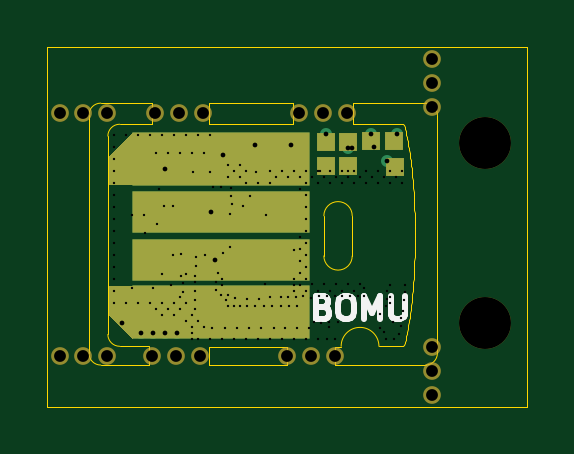
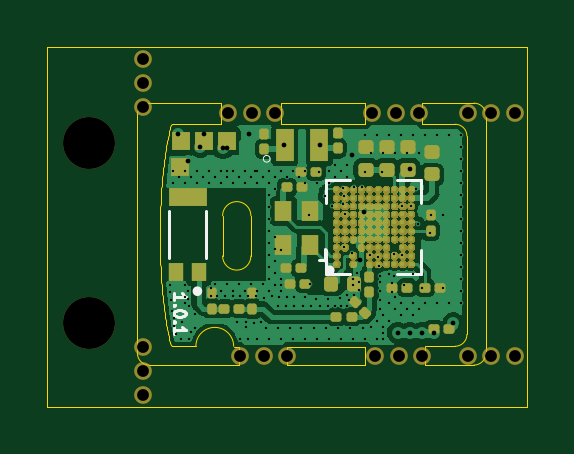
Circuit board: 17 layer files. Board 20.3 x 15.2 mm.
- bottom_copper: bomu-B_Cu.gbl (70832 bytes)
- bottom_mask: bomu-B_Mask.gbs (960817 bytes)
- paste: bomu-B_Paste.gbp (5202 bytes)
- bottom_silk: bomu-B_Silkscreen.gbo (2362 bytes)
- outline: bomu-Edge_Cuts.gm1 (6272 bytes)
- top_copper: bomu-F_Cu.gtl (3254 bytes)
- top_mask: bomu-F_Mask.gts (2308 bytes)
- paste: bomu-F_Paste.gtp (501 bytes)
- top_silk: bomu-F_Silkscreen.gto (1648 bytes)
- drill: bomu-NPTH.drl (323 bytes)
- drill: bomu-PTH.drl (119 bytes)
- drill: bomu-front-in2.drl (110 bytes)
- drill: bomu-front-in3.drl (64 bytes)
- drill: bomu-in1-back.drl (154 bytes)
- drill: bomu-in2-back.drl (97 bytes)
- drill: bomu-in3-back.drl (231 bytes)
- drill: bomu-in4-back.drl (2385 bytes)

=== bottom_copper: bomu-B_Cu.gbl (70832 bytes, source omitted) ===
=== bottom_mask: bomu-B_Mask.gbs (960817 bytes, source omitted) ===
=== paste: bomu-B_Paste.gbp ===
G04 #@! TF.GenerationSoftware,KiCad,Pcbnew,(6.0.0-0)*
G04 #@! TF.CreationDate,2022-02-18T09:46:44-08:00*
G04 #@! TF.ProjectId,bomu,626f6d75-2e6b-4696-9361-645f70636258,rev?*
G04 #@! TF.SameCoordinates,PX7b80accPY896b3f8*
G04 #@! TF.FileFunction,Paste,Bot*
G04 #@! TF.FilePolarity,Positive*
%FSLAX46Y46*%
G04 Gerber Fmt 4.6, Leading zero omitted, Abs format (unit mm)*
G04 Created by KiCad (PCBNEW (6.0.0-0)) date 2022-02-18 09:46:44*
%MOMM*%
%LPD*%
G01*
G04 APERTURE LIST*
G04 Aperture macros list*
%AMRoundRect*
0 Rectangle with rounded corners*
0 $1 Rounding radius*
0 $2 $3 $4 $5 $6 $7 $8 $9 X,Y pos of 4 corners*
0 Add a 4 corners polygon primitive as box body*
4,1,4,$2,$3,$4,$5,$6,$7,$8,$9,$2,$3,0*
0 Add four circle primitives for the rounded corners*
1,1,$1+$1,$2,$3*
1,1,$1+$1,$4,$5*
1,1,$1+$1,$6,$7*
1,1,$1+$1,$8,$9*
0 Add four rect primitives between the rounded corners*
20,1,$1+$1,$2,$3,$4,$5,0*
20,1,$1+$1,$4,$5,$6,$7,0*
20,1,$1+$1,$6,$7,$8,$9,0*
20,1,$1+$1,$8,$9,$2,$3,0*%
G04 Aperture macros list end*
%ADD10RoundRect,0.147500X0.172500X-0.147500X0.172500X0.147500X-0.172500X0.147500X-0.172500X-0.147500X0*%
%ADD11RoundRect,0.079500X0.079500X0.100500X-0.079500X0.100500X-0.079500X-0.100500X0.079500X-0.100500X0*%
%ADD12RoundRect,0.079500X0.100500X-0.079500X0.100500X0.079500X-0.100500X0.079500X-0.100500X-0.079500X0*%
%ADD13RoundRect,0.079500X-0.100500X0.079500X-0.100500X-0.079500X0.100500X-0.079500X0.100500X0.079500X0*%
%ADD14C,0.200000*%
%ADD15R,0.740000X0.840000*%
%ADD16R,0.750000X1.400000*%
%ADD17RoundRect,0.147500X-0.172500X0.147500X-0.172500X-0.147500X0.172500X-0.147500X0.172500X0.147500X0*%
%ADD18RoundRect,0.079500X-0.079500X-0.100500X0.079500X-0.100500X0.079500X0.100500X-0.079500X0.100500X0*%
%ADD19RoundRect,0.079500X0.014849X-0.127279X0.127279X-0.014849X-0.014849X0.127279X-0.127279X0.014849X0*%
%ADD20R,0.650000X0.800000*%
%ADD21R,1.600000X0.800000*%
%ADD22RoundRect,0.147500X-0.147500X-0.172500X0.147500X-0.172500X0.147500X0.172500X-0.147500X0.172500X0*%
G04 APERTURE END LIST*
D10*
X5067300Y10030600D03*
X5067300Y11000600D03*
D11*
X3680900Y5029200D03*
X4370900Y5029200D03*
X3299900Y3276600D03*
X3989900Y3276600D03*
X10187500Y9296400D03*
X9497500Y9296400D03*
D12*
X11137900Y10892011D03*
X11137900Y11582011D03*
D13*
X8039100Y11597200D03*
X8039100Y10907200D03*
D14*
X8090100Y6044999D03*
X8090100Y6394999D03*
X8090100Y6744999D03*
X8090100Y7094999D03*
X8090100Y7444999D03*
X8090100Y7794999D03*
X8090100Y8144999D03*
X8090100Y8494999D03*
X8090100Y8844999D03*
X8090100Y9194999D03*
X7740100Y6744999D03*
X7740100Y7094999D03*
X7740100Y7444999D03*
X7740100Y7794999D03*
X7740100Y8144999D03*
X7740100Y8494999D03*
X7740100Y8844999D03*
X7740100Y9194999D03*
X7390100Y6044999D03*
X7390100Y6394999D03*
X7390100Y7094999D03*
X7390100Y7444999D03*
X7390100Y7794999D03*
X7390100Y8144999D03*
X7390100Y8494999D03*
X7390100Y8844999D03*
X7390100Y9194999D03*
X7040100Y6744999D03*
X7040100Y7094999D03*
X7040100Y7444999D03*
X7040100Y7794999D03*
X7040100Y8144999D03*
X7040100Y8494999D03*
X7040100Y8844999D03*
X7040100Y9194999D03*
X6690100Y6044999D03*
X6690100Y6394999D03*
X6690100Y6744999D03*
X6690100Y7094999D03*
X6690100Y7444999D03*
X6690100Y7794999D03*
X6690100Y8144999D03*
X6690100Y8494999D03*
X6690100Y8844999D03*
X6690100Y9194999D03*
X6340100Y6044999D03*
X6340100Y6394999D03*
X6340100Y6744999D03*
X6340100Y7094999D03*
X6340100Y7444999D03*
X6340100Y7794999D03*
X6340100Y8144999D03*
X6340100Y8494999D03*
X6340100Y8844999D03*
X6340100Y9194999D03*
X5990100Y6044999D03*
X5990100Y6394999D03*
X5990100Y6744999D03*
X5990100Y7094999D03*
X5990100Y7444999D03*
X5990100Y7794999D03*
X5990100Y8144999D03*
X5990100Y8494999D03*
X5990100Y8844999D03*
X5990100Y9194999D03*
X5640100Y6044999D03*
X5640100Y6394999D03*
X5640100Y7094999D03*
X5640100Y7444999D03*
X5640100Y7794999D03*
X5640100Y8144999D03*
X5640100Y8494999D03*
X5640100Y8844999D03*
X5640100Y9194999D03*
X5290100Y6044999D03*
X5290100Y6394999D03*
X5290100Y6744999D03*
X5290100Y7094999D03*
X5290100Y7444999D03*
X5290100Y7794999D03*
X5290100Y8144999D03*
X5290100Y8494999D03*
X5290100Y8844999D03*
X5290100Y9194999D03*
X4940100Y6044999D03*
X4940100Y6394999D03*
X4940100Y6744999D03*
X4940100Y7094999D03*
X4940100Y7444999D03*
X4940100Y7794999D03*
X4940100Y8144999D03*
X4940100Y8494999D03*
X4940100Y8844999D03*
X4940100Y9194999D03*
D15*
X9201300Y6854200D03*
X9201300Y8284200D03*
X10331300Y8284200D03*
X10331300Y6854200D03*
D10*
X5956300Y10030600D03*
X5956300Y11000600D03*
D16*
X10267700Y11074400D03*
X8807700Y11074400D03*
D17*
X6845300Y11000600D03*
X6845300Y10030600D03*
D18*
X5767900Y5029200D03*
X5077900Y5029200D03*
D12*
X6690360Y4811200D03*
X6690360Y5501200D03*
D19*
X7330552Y4437492D03*
X6842648Y3949588D03*
D18*
X8913300Y9931400D03*
X9603300Y9931400D03*
D13*
X4102100Y7427400D03*
X4102100Y8117400D03*
D11*
X8109780Y3797249D03*
X7419780Y3797249D03*
X12164500Y4140200D03*
X12854500Y4140200D03*
D12*
X11645900Y4125400D03*
X11645900Y4815400D03*
X13373100Y4815400D03*
X13373100Y4125400D03*
D20*
X13914100Y5689800D03*
X14864100Y5689800D03*
D21*
X14389100Y8889800D03*
D10*
X4051300Y9827400D03*
X4051300Y10797400D03*
D22*
X7325500Y5181600D03*
X8295500Y5181600D03*
D18*
X9395900Y5207000D03*
X10085900Y5207000D03*
D11*
X10263700Y5867400D03*
X9573700Y5867400D03*
M02*

=== bottom_silk: bomu-B_Silkscreen.gbo ===
G04 #@! TF.GenerationSoftware,KiCad,Pcbnew,(6.0.0-0)*
G04 #@! TF.CreationDate,2022-02-18T09:46:45-08:00*
G04 #@! TF.ProjectId,bomu,626f6d75-2e6b-4696-9361-645f70636258,rev?*
G04 #@! TF.SameCoordinates,PX7b80accPY896b3f8*
G04 #@! TF.FileFunction,Legend,Bot*
G04 #@! TF.FilePolarity,Positive*
%FSLAX46Y46*%
G04 Gerber Fmt 4.6, Leading zero omitted, Abs format (unit mm)*
G04 Created by KiCad (PCBNEW (6.0.0-0)) date 2022-02-18 09:46:45*
%MOMM*%
%LPD*%
G01*
G04 APERTURE LIST*
%ADD10C,0.120000*%
%ADD11C,0.127000*%
%ADD12C,0.200000*%
%ADD13C,0.050000*%
G04 APERTURE END LIST*
D10*
X14970890Y4508429D02*
X14970890Y4794143D01*
X14970890Y4651286D02*
X14470890Y4651286D01*
X14542319Y4698905D01*
X14589938Y4746524D01*
X14613747Y4794143D01*
X14923271Y4294143D02*
X14947080Y4270334D01*
X14970890Y4294143D01*
X14947080Y4317953D01*
X14923271Y4294143D01*
X14970890Y4294143D01*
X14470890Y3960810D02*
X14470890Y3913191D01*
X14494700Y3865572D01*
X14518509Y3841762D01*
X14566128Y3817953D01*
X14661366Y3794143D01*
X14780414Y3794143D01*
X14875652Y3817953D01*
X14923271Y3841762D01*
X14947080Y3865572D01*
X14970890Y3913191D01*
X14970890Y3960810D01*
X14947080Y4008429D01*
X14923271Y4032239D01*
X14875652Y4056048D01*
X14780414Y4079858D01*
X14661366Y4079858D01*
X14566128Y4056048D01*
X14518509Y4032239D01*
X14494700Y4008429D01*
X14470890Y3960810D01*
X14923271Y3579858D02*
X14947080Y3556048D01*
X14970890Y3579858D01*
X14947080Y3603667D01*
X14923271Y3579858D01*
X14970890Y3579858D01*
X14970890Y3079858D02*
X14970890Y3365572D01*
X14970890Y3222715D02*
X14470890Y3222715D01*
X14542319Y3270334D01*
X14589938Y3317953D01*
X14613747Y3365572D01*
D11*
X8505100Y5629999D02*
X7510100Y5629999D01*
X8505100Y9609999D02*
X8505100Y8614999D01*
X7510100Y9609999D02*
X8505100Y9609999D01*
X4525100Y9609999D02*
X5520100Y9609999D01*
X4525100Y5629999D02*
X4525100Y6624999D01*
X5520100Y5629999D02*
X4525100Y5629999D01*
X8505100Y6624999D02*
X8505100Y5629999D01*
X4525100Y8614999D02*
X4525100Y9609999D01*
D12*
X8465100Y5769999D02*
G75*
G03*
X8465100Y5769999I-100000J0D01*
G01*
D10*
X8564880Y6215380D02*
X8813800Y6215380D01*
X8564880Y6215380D02*
X8564880Y6677660D01*
D13*
X11177719Y10490200D02*
G75*
G03*
X11177719Y10490200I-141419J0D01*
G01*
D11*
X13589100Y8289800D02*
X13589100Y6289800D01*
X15189100Y8289800D02*
X15189100Y6289800D01*
D12*
X14069100Y4884800D02*
G75*
G03*
X14069100Y4884800I-100000J0D01*
G01*
M02*

=== outline: bomu-Edge_Cuts.gm1 (6272 bytes, source omitted) ===
=== top_copper: bomu-F_Cu.gtl ===
G04 #@! TF.GenerationSoftware,KiCad,Pcbnew,(6.0.0-0)*
G04 #@! TF.CreationDate,2022-02-18T09:46:44-08:00*
G04 #@! TF.ProjectId,bomu,626f6d75-2e6b-4696-9361-645f70636258,rev?*
G04 #@! TF.SameCoordinates,PX7b80accPY896b3f8*
G04 #@! TF.FileFunction,Copper,L1,Top*
G04 #@! TF.FilePolarity,Positive*
%FSLAX46Y46*%
G04 Gerber Fmt 4.6, Leading zero omitted, Abs format (unit mm)*
G04 Created by KiCad (PCBNEW (6.0.0-0)) date 2022-02-18 09:46:44*
%MOMM*%
%LPD*%
G01*
G04 APERTURE LIST*
G04 Aperture macros list*
%AMFreePoly0*
4,1,5,3.750000,-1.125000,-3.750000,-1.125000,-3.750000,1.125000,3.750000,1.125000,3.750000,-1.125000,3.750000,-1.125000,$1*%
%AMFreePoly1*
4,1,5,3.750000,-0.875000,-3.750000,-0.875000,-3.750000,0.875000,3.750000,0.875000,3.750000,-0.875000,3.750000,-0.875000,$1*%
G04 Aperture macros list end*
G04 #@! TA.AperFunction,SMDPad,CuDef*
%ADD10FreePoly0,0.000000*%
G04 #@! TD*
G04 #@! TA.AperFunction,SMDPad,CuDef*
%ADD11FreePoly1,0.000000*%
G04 #@! TD*
G04 #@! TA.AperFunction,SMDPad,CuDef*
%ADD12R,0.800000X0.800000*%
G04 #@! TD*
G04 #@! TA.AperFunction,ViaPad*
%ADD13C,0.508000*%
G04 #@! TD*
G04 #@! TA.AperFunction,ViaPad*
%ADD14C,0.200000*%
G04 #@! TD*
G04 #@! TA.AperFunction,Conductor*
%ADD15C,0.254000*%
G04 #@! TD*
G04 #@! TA.AperFunction,Conductor*
%ADD16C,0.381000*%
G04 #@! TD*
G04 APERTURE END LIST*
G36*
X3603300Y4114000D02*
G01*
X2603300Y4114000D01*
X2603300Y5114000D01*
X3603300Y5114000D01*
X3603300Y4114000D01*
G37*
G36*
X3604260Y2865020D02*
G01*
X2603500Y3873400D01*
X2603300Y4114000D01*
X3603300Y4114000D01*
X3604260Y2865020D01*
G37*
G36*
X3603300Y10363900D02*
G01*
X2603300Y10363900D01*
X2603500Y10604500D01*
X3604260Y11612880D01*
X3603300Y10363900D01*
G37*
G36*
X3603300Y9363900D02*
G01*
X2603300Y9363900D01*
X2603300Y10363900D01*
X3603300Y10363900D01*
X3603300Y9363900D01*
G37*
D10*
X7353300Y10489000D03*
D11*
X7353300Y8239000D03*
X7353300Y6223000D03*
D10*
X7353300Y3989000D03*
D12*
X14668500Y11224200D03*
X12738100Y11217000D03*
X11772900Y11217000D03*
X13703300Y11242400D03*
X14693900Y10160000D03*
X11772900Y10185400D03*
X12738100Y10185400D03*
D13*
X14389100Y10414000D03*
X7429500Y10668000D03*
X14795500Y11531600D03*
X5499100Y3124200D03*
X4991100Y3124200D03*
X4483100Y3124200D03*
X3975100Y3124200D03*
X12738100Y10960100D03*
X13703300Y11531600D03*
X11772900Y11531600D03*
X7073900Y6197600D03*
X6921500Y8229600D03*
D14*
X11544300Y9982200D03*
X12738100Y9982200D03*
D15*
X14643100Y10160000D02*
X14389100Y10414000D01*
X7429500Y10565200D02*
X7353300Y10489000D01*
X7429500Y10668000D02*
X7429500Y10565200D01*
X14693900Y10160000D02*
X14643100Y10160000D01*
X14668500Y11404600D02*
X14795500Y11531600D01*
X14668500Y11224200D02*
X14668500Y11404600D01*
D16*
X7353300Y3989000D02*
X7353300Y3937000D01*
X6540500Y3124200D02*
X5499100Y3124200D01*
X7353300Y3937000D02*
X6540500Y3124200D01*
D15*
X12738100Y11217000D02*
X12738100Y10960100D01*
X13703300Y11242400D02*
X13703300Y11531600D01*
X11772900Y11217000D02*
X11772900Y11531600D01*
X7073900Y6197600D02*
X7327900Y6197600D01*
X7327900Y6197600D02*
X7353300Y6223000D01*
X7353300Y8239000D02*
X6930900Y8239000D01*
X6930900Y8239000D02*
X6921500Y8229600D01*
X11747500Y10185400D02*
X11544300Y9982200D01*
X11772900Y10185400D02*
X11747500Y10185400D01*
X12738100Y10185400D02*
X12738100Y9982200D01*
M02*

=== top_mask: bomu-F_Mask.gts ===
G04 #@! TF.GenerationSoftware,KiCad,Pcbnew,(6.0.0-0)*
G04 #@! TF.CreationDate,2022-02-18T09:46:45-08:00*
G04 #@! TF.ProjectId,bomu,626f6d75-2e6b-4696-9361-645f70636258,rev?*
G04 #@! TF.SameCoordinates,PX7b80accPY896b3f8*
G04 #@! TF.FileFunction,Soldermask,Top*
G04 #@! TF.FilePolarity,Negative*
%FSLAX46Y46*%
G04 Gerber Fmt 4.6, Leading zero omitted, Abs format (unit mm)*
G04 Created by KiCad (PCBNEW (6.0.0-0)) date 2022-02-18 09:46:45*
%MOMM*%
%LPD*%
G01*
G04 APERTURE LIST*
G04 Aperture macros list*
%AMFreePoly0*
4,1,5,3.750000,-1.125000,-3.750000,-1.125000,-3.750000,1.125000,3.750000,1.125000,3.750000,-1.125000,3.750000,-1.125000,$1*%
%AMFreePoly1*
4,1,5,3.750000,-0.875000,-3.750000,-0.875000,-3.750000,0.875000,3.750000,0.875000,3.750000,-0.875000,3.750000,-0.875000,$1*%
G04 Aperture macros list end*
%ADD10FreePoly0,0.000000*%
%ADD11FreePoly1,0.000000*%
%ADD12R,0.800000X0.800000*%
%ADD13C,0.750000*%
%ADD14C,2.200000*%
G04 APERTURE END LIST*
G36*
X3603300Y9363900D02*
G01*
X2603300Y9363900D01*
X2603300Y10363900D01*
X3603300Y10363900D01*
X3603300Y9363900D01*
G37*
G36*
X3603300Y4114000D02*
G01*
X2603300Y4114000D01*
X2603300Y5114000D01*
X3603300Y5114000D01*
X3603300Y4114000D01*
G37*
G36*
X3603300Y10363900D02*
G01*
X2603300Y10363900D01*
X2603500Y10604500D01*
X3604260Y11612880D01*
X3603300Y10363900D01*
G37*
G36*
X3604260Y2865020D02*
G01*
X2603500Y3873400D01*
X2603300Y4114000D01*
X3603300Y4114000D01*
X3604260Y2865020D01*
G37*
D10*
X7353300Y10489000D03*
D11*
X7353300Y8239000D03*
X7353300Y6223000D03*
D10*
X7353300Y3989000D03*
D12*
X14668500Y11224200D03*
X12738100Y11217000D03*
X11772900Y11217000D03*
X13703300Y11242400D03*
X14693900Y10160000D03*
X11772900Y10185400D03*
X12738100Y10185400D03*
D13*
X2524000Y12446000D03*
X1524000Y12446000D03*
X524000Y12446000D03*
X524000Y2159000D03*
X2524000Y2159000D03*
X1524000Y2159000D03*
X16272000Y1508000D03*
X16272000Y508000D03*
X16272000Y2508000D03*
X6445000Y2159000D03*
X4445000Y2159000D03*
X5445000Y2159000D03*
D14*
X18542000Y11176000D03*
D13*
X10668000Y12446000D03*
X11668000Y12446000D03*
X12668000Y12446000D03*
X12160000Y2159000D03*
X10160000Y2159000D03*
X11160000Y2159000D03*
D14*
X18542000Y3556000D03*
D13*
X6572000Y12446000D03*
X4572000Y12446000D03*
X5572000Y12446000D03*
X16272000Y12700000D03*
X16272000Y13700000D03*
X16272000Y14700000D03*
M02*

=== paste: bomu-F_Paste.gtp ===
G04 #@! TF.GenerationSoftware,KiCad,Pcbnew,(6.0.0-0)*
G04 #@! TF.CreationDate,2022-02-18T09:46:44-08:00*
G04 #@! TF.ProjectId,bomu,626f6d75-2e6b-4696-9361-645f70636258,rev?*
G04 #@! TF.SameCoordinates,PX7b80accPY896b3f8*
G04 #@! TF.FileFunction,Paste,Top*
G04 #@! TF.FilePolarity,Positive*
%FSLAX46Y46*%
G04 Gerber Fmt 4.6, Leading zero omitted, Abs format (unit mm)*
G04 Created by KiCad (PCBNEW (6.0.0-0)) date 2022-02-18 09:46:44*
%MOMM*%
%LPD*%
G01*
G04 APERTURE LIST*
G04 APERTURE END LIST*
M02*

=== top_silk: bomu-F_Silkscreen.gto ===
G04 #@! TF.GenerationSoftware,KiCad,Pcbnew,(6.0.0-0)*
G04 #@! TF.CreationDate,2022-02-18T09:46:44-08:00*
G04 #@! TF.ProjectId,bomu,626f6d75-2e6b-4696-9361-645f70636258,rev?*
G04 #@! TF.SameCoordinates,PX7b80accPY896b3f8*
G04 #@! TF.FileFunction,Legend,Top*
G04 #@! TF.FilePolarity,Positive*
%FSLAX46Y46*%
G04 Gerber Fmt 4.6, Leading zero omitted, Abs format (unit mm)*
G04 Created by KiCad (PCBNEW (6.0.0-0)) date 2022-02-18 09:46:44*
%MOMM*%
%LPD*%
G01*
G04 APERTURE LIST*
%ADD10C,0.250000*%
G04 APERTURE END LIST*
D10*
X11698480Y4211629D02*
X11841338Y4164010D01*
X11888957Y4116391D01*
X11936576Y4021153D01*
X11936576Y3878296D01*
X11888957Y3783058D01*
X11841338Y3735439D01*
X11746100Y3687820D01*
X11365147Y3687820D01*
X11365147Y4687820D01*
X11698480Y4687820D01*
X11793719Y4640200D01*
X11841338Y4592581D01*
X11888957Y4497343D01*
X11888957Y4402105D01*
X11841338Y4306867D01*
X11793719Y4259248D01*
X11698480Y4211629D01*
X11365147Y4211629D01*
X12555623Y4687820D02*
X12746100Y4687820D01*
X12841338Y4640200D01*
X12936576Y4544962D01*
X12984195Y4354486D01*
X12984195Y4021153D01*
X12936576Y3830677D01*
X12841338Y3735439D01*
X12746100Y3687820D01*
X12555623Y3687820D01*
X12460385Y3735439D01*
X12365147Y3830677D01*
X12317528Y4021153D01*
X12317528Y4354486D01*
X12365147Y4544962D01*
X12460385Y4640200D01*
X12555623Y4687820D01*
X13412766Y3687820D02*
X13412766Y4687820D01*
X13746100Y3973534D01*
X14079433Y4687820D01*
X14079433Y3687820D01*
X14555623Y4687820D02*
X14555623Y3878296D01*
X14603242Y3783058D01*
X14650861Y3735439D01*
X14746100Y3687820D01*
X14936576Y3687820D01*
X15031814Y3735439D01*
X15079433Y3783058D01*
X15127052Y3878296D01*
X15127052Y4687820D01*
M02*

=== drill: bomu-NPTH.drl ===
M48
INCH,TZ
T1C0.0197
T2C0.0866
%
G90
G05
T1
X206Y4900
X206Y850
X600Y4900
X600Y850
X994Y4900
X994Y850
X1750Y850
X1800Y4900
X2144Y850
X2194Y4900
X2537Y850
X2587Y4900
X4000Y850
X4200Y4900
X4394Y850
X4594Y4900
X4787Y850
X4987Y4900
X6406Y5787
X6406Y5394
X6406Y5000
X6406Y987
X6406Y594
X6406Y200
T2
X7300Y4400
X7300Y1400
T0
M30

=== drill: bomu-PTH.drl ===
M48
INCH,TZ
T1C0.0079
%
G90
G05
T1
X1565Y1230
X1765Y1230
X1965Y1230
X2165Y1230
X2925Y4200
X5665Y4100
X5825Y4540
T0
M30

=== drill: bomu-front-in2.drl ===
M48
INCH,TZ
T1C0.0039
T2C0.0079
%
G90
G05
T1
X4545Y3930
X5015Y3930
T2
X4635Y4540
X5015Y4315
X5395Y4540
T0
M30

=== drill: bomu-front-in3.drl ===
M48
INCH,TZ
T1C0.0079
%
G90
G05
T1
X2725Y3240
X2785Y2440
T0
M30

=== drill: bomu-in1-back.drl ===
M48
INCH,TZ
T1C0.0039
T2C0.0079
%
G90
G05
T1
X1625Y2900
X1755Y1980
X2425Y3910
X2705Y3910
X3050Y2660
X3070Y3370
X3625Y2050
T2
X1235Y1390
X1955Y3960
T0
M30

=== drill: bomu-in2-back.drl ===
M48
INCH,TZ
T1C0.0039
%
G90
G05
T1
X1825Y3050
X2093Y2531
X2223Y2539
X2475Y2350
X2625Y2528
T0
M30

=== drill: bomu-in3-back.drl ===
M48
INCH,TZ
T1C0.0039
T2C0.0079
%
G90
G05
T1
X1942Y3343
X2055Y2020
X2085Y3340
X2483Y2500
X2755Y3654
X2897Y3661
X2923Y2557
X3062Y3504
X3066Y3650
X3265Y3346
X3375Y3510
X3475Y3910
T2
X3465Y4360
X4055Y4360
X5072Y4303
X5450Y4320
T0
M30

=== drill: bomu-in4-back.drl ===
M48
INCH,TZ
T1C0.0039
%
G90
G05
T1
X1115Y4530
X1115Y4330
X1115Y4130
X1115Y3930
X1115Y3730
X1115Y3530
X1115Y3330
X1115Y3130
X1115Y2930
X1115Y2730
X1115Y2530
X1115Y2330
X1115Y2130
X1115Y1930
X1115Y1730
X1315Y4530
X1315Y1730
X1405Y3190
X1405Y1974
X1515Y4530
X1515Y1730
X1615Y3190
X1715Y4530
X1715Y1730
X1815Y4230
X1815Y1630
X1855Y3624
X1915Y4530
X1915Y2210
X1915Y1730
X1915Y1530
X2015Y4230
X2015Y1630
X2115Y4530
X2115Y1730
X2115Y1530
X2215Y4230
X2215Y1830
X2215Y1630
X2225Y2170
X2265Y2060
X2265Y1910
X2315Y4530
X2315Y2210
X2315Y1730
X2315Y1430
X2415Y4230
X2415Y1530
X2415Y1330
X2415Y1230
X2415Y1130
X2455Y2180
X2455Y2080
X2455Y1930
X2455Y1780
X2455Y1630
X2505Y1430
X2515Y4530
X2515Y1130
X2605Y1330
X2615Y4230
X2715Y4530
X2715Y1130
X2745Y1310
X2815Y2070
X2815Y1940
X2838Y2224
X2892Y1857
X2915Y2130
X2915Y2030
X2915Y1130
X2965Y1310
X2975Y1780
X3005Y1865
X3015Y4030
X3015Y3830
X3015Y1680
X3047Y3208
X3115Y3930
X3115Y1680
X3115Y1130
X3130Y1805
X3165Y1310
X3215Y4030
X3215Y3830
X3215Y1680
X3315Y3930
X3315Y3730
X3315Y1130
X3325Y1680
X3330Y1795
X3365Y1310
X3465Y1680
X3515Y3730
X3515Y1130
X3525Y1800
X3565Y1310
X3605Y1680
X3645Y3190
X3715Y3930
X3715Y3730
X3715Y1830
X3715Y1130
X3745Y1680
X3775Y1310
X3815Y3830
X3885Y1830
X3885Y1680
X3915Y3930
X3915Y1130
X3965Y1310
X4015Y3830
X4015Y1830
X4025Y1680
X4115Y3930
X4115Y2610
X4115Y2130
X4115Y2030
X4115Y1930
X4115Y1130
X4135Y1830
X4165Y1680
X4165Y1310
X4215Y3830
X4215Y3630
X4215Y2830
X4215Y2630
X4215Y2430
X4215Y2230
X4215Y2030
X4265Y1840
X4315Y3930
X4315Y3730
X4315Y3530
X4315Y3330
X4315Y3130
X4315Y2930
X4315Y2730
X4315Y2530
X4315Y2330
X4315Y2130
X4315Y1930
X4315Y1130
X4365Y1310
X4395Y1810
X4415Y3830
X4415Y2050
X4445Y1410
X4515Y3930
X4515Y3730
X4515Y1930
X4515Y1130
X4525Y1840
X4565Y1400
X4615Y3830
X4615Y2050
X4655Y1840
X4655Y1130
X4685Y1410
X4685Y1325
X4715Y3930
X4715Y3730
X4715Y1930
X4785Y1840
X4785Y1130
X4815Y3830
X4815Y2050
X4845Y1415
X4915Y3930
X4915Y3730
X4915Y1930
X4915Y1840
X5015Y3830
X5015Y2050
X5045Y1840
X5115Y3930
X5115Y3730
X5115Y1930
X5175Y1840
X5205Y2050
X5215Y3830
X5275Y1980
X5275Y1840
X5315Y3930
X5315Y3730
X5415Y3830
X5515Y3930
X5515Y3730
X5535Y1540
X5535Y1310
X5605Y1240
X5615Y3830
X5635Y1680
X5635Y1130
X5665Y1920
X5665Y1790
X5705Y2020
X5715Y3930
X5715Y3730
X5715Y1830
X5715Y1730
X5755Y1410
X5775Y1130
X5815Y3830
X5855Y1210
X5885Y1350
X5895Y1470
X5915Y3930
X5915Y3730
X5925Y1590
X5945Y1770
X5965Y2020
X5965Y1910
T0
M30
